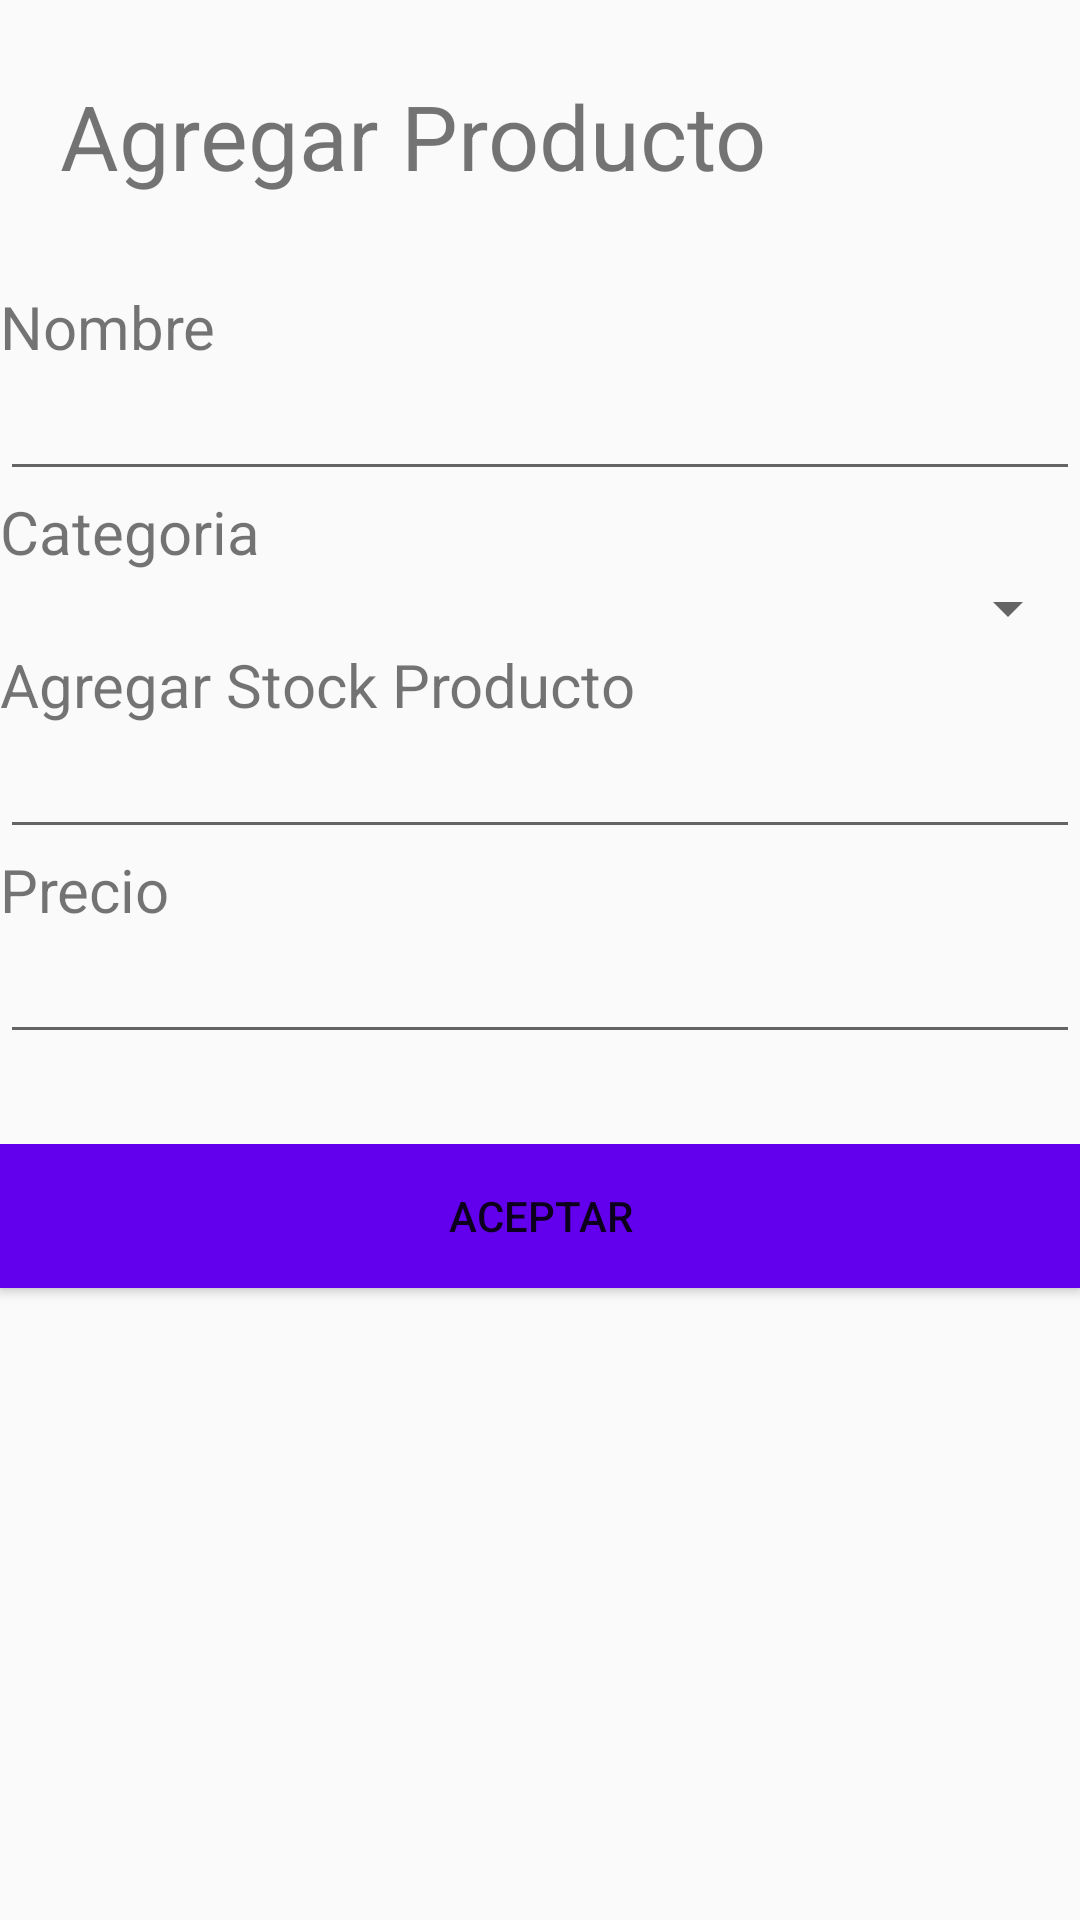

Android layout source for this screen:
<!-- AndroidManifest.xml: application theme AppTheme -->
<!-- res/layout/activity_agregar_producto.xml -->
<?xml version="1.0" encoding="utf-8"?>
<LinearLayout xmlns:android="http://schemas.android.com/apk/res/android"
    xmlns:app="http://schemas.android.com/apk/res-auto"
    xmlns:tools="http://schemas.android.com/tools"
    android:layout_width="match_parent"
    android:layout_height="match_parent"
    android:layout_gravity="left"
    android:layout_marginLeft="10sp"
    android:orientation="vertical"
    tools:context=".agregar_producto_carrito">

    <Space
        android:layout_width="match_parent"
        android:layout_height="25sp" />

    <TextView
        android:id="@+id/textView5"
        android:layout_width="wrap_content"
        android:layout_height="wrap_content"
        android:layout_gravity="left"
        android:layout_marginStart="20sp"
        android:layout_marginLeft="20sp"
        android:text="@string/agregar_producto"
        android:textSize="30sp" />

    <Space
        android:layout_width="match_parent"
        android:layout_height="30sp" />

    <TextView
        android:id="@+id/textView9"
        android:layout_width="match_parent"
        android:layout_height="wrap_content"
        android:text="@string/nombre"
        android:textSize="20sp" />

    <EditText
        android:id="@+id/et_nombre"
        android:layout_width="match_parent"
        android:layout_height="wrap_content"
        android:ems="10"
        android:inputType="textPersonName" />

    <TextView
        android:id="@+id/textView7"
        android:layout_width="match_parent"
        android:layout_height="wrap_content"
        android:text="@string/categoria"
        android:textSize="20sp" />

    <Spinner
        android:id="@+id/spn_categoria"
        android:layout_width="match_parent"
        android:layout_height="wrap_content" />

    <TextView
        android:layout_width="match_parent"
        android:layout_height="wrap_content"
        android:text="@string/stock_producto"
        android:textSize="20sp" />

    <EditText
        android:id="@+id/et_stock"
        android:layout_width="match_parent"
        android:layout_height="wrap_content"
        android:ems="10"
        android:inputType="number" />

    <TextView
        android:id="@+id/textView11"
        android:layout_width="match_parent"
        android:layout_height="wrap_content"
        android:text="@string/precio"
        android:textSize="20sp" />

    <EditText
        android:id="@+id/et_precio"
        android:layout_width="match_parent"
        android:layout_height="wrap_content"
        android:ems="10"
        android:inputType="number" />

    <Space
        android:layout_width="wrap_content"
        android:layout_height="30sp" />

    <TableRow
        android:layout_width="match_parent"
        android:layout_height="match_parent" >

        <Button
            android:id="@+id/btn_aceptar"
            android:layout_width="match_parent"
            android:layout_height="wrap_content"
            android:layout_weight="3"
            android:background="@color/colorPrimary"
            android:text="@string/aceptar" />
    </TableRow>

</LinearLayout>
<!-- resources referenced by this layout -->
<resources>
  <string name="aceptar">Aceptar</string>
  <string name="agregar_producto">Agregar Producto</string>&gt;
  <string name="categoria">Categoria</string>
  <string name="nombre">Nombre</string>&gt;
  <string name="precio">Precio</string>&gt;
  <string name="stock_producto">Agregar Stock Producto</string>
  <style name="AppTheme" parent="Theme.AppCompat.Light.DarkActionBar">
      
          <item name="colorPrimary">@color/colorPrimary</item>
          <item name="colorPrimaryDark">@color/colorPrimaryDark</item>
      </style>
  <!-- not gathered from this repository: default colours our renderer supplied (Android Studio template values) -->
  <color name="colorPrimary">#FF6200EE</color>
  <color name="colorPrimaryDark">#FF3700B3</color>
</resources>
